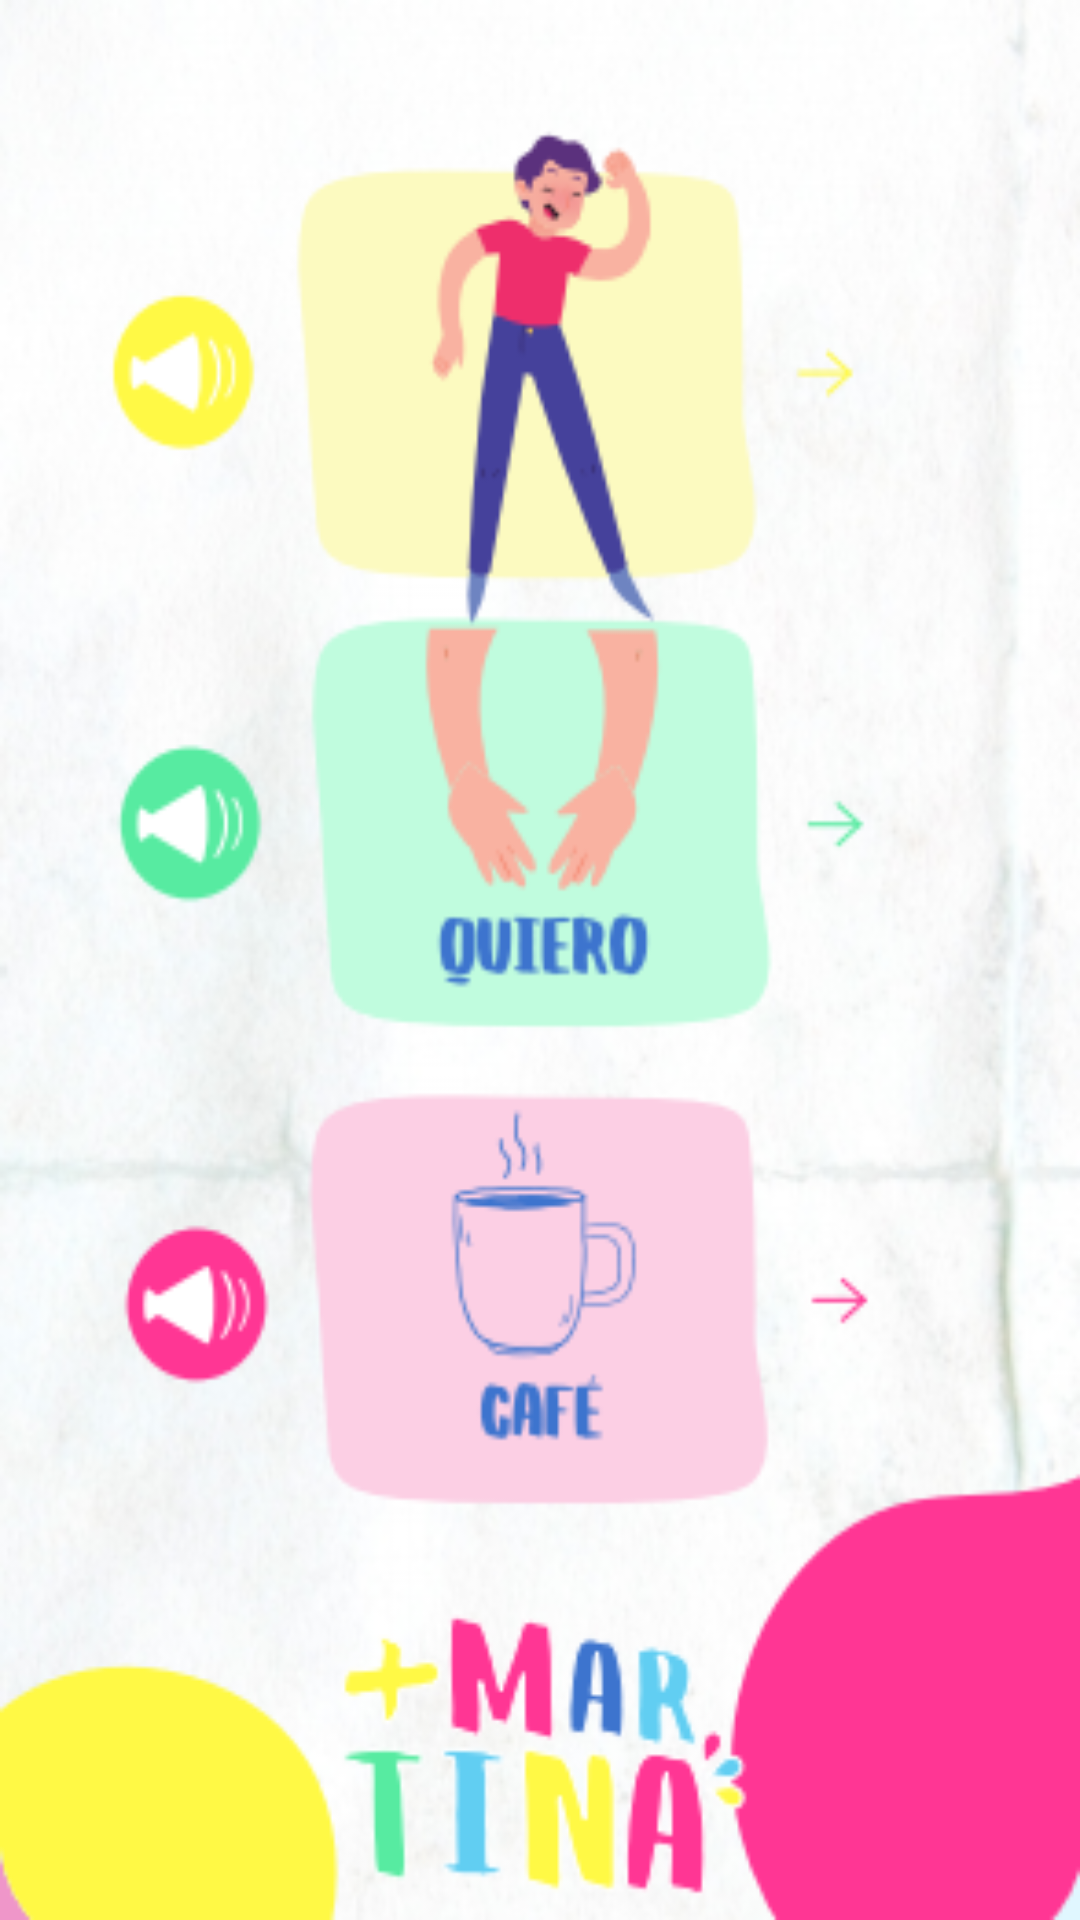

This screen was rendered from an Android layout file. Write that file and the resources it references.
<!-- AndroidManifest.xml: application theme AppTheme -->
<!-- res/layout/activity_menu04.xml -->
<?xml version="1.0" encoding="utf-8"?>
<androidx.constraintlayout.widget.ConstraintLayout xmlns:android="http://schemas.android.com/apk/res/android"
    xmlns:app="http://schemas.android.com/apk/res-auto"
    xmlns:tools="http://schemas.android.com/tools"
    android:layout_width="match_parent"
    android:layout_height="match_parent"
    tools:context=".Menu04"
    android:background="@drawable/menu04"/>
<!-- resources referenced by this layout -->
<resources>
  <!-- drawable menu04: png bitmap (drawable, 120447 bytes) -->
  <style name="AppTheme" parent="Theme.AppCompat.Light.NoActionBar">
          
          <item name="colorPrimary">@color/colorPrimary</item>
          <item name="colorPrimaryDark">@color/colorPrimaryDark</item>
          <item name="colorAccent">@color/colorAccent</item>
          
          <item name="android:windowFullscreen">true</item>
  
  
      </style>
  <color name="colorPrimary">#008577</color>
  <color name="colorPrimaryDark">#00574B</color>
  <color name="colorAccent">#D81B60</color>
</resources>
